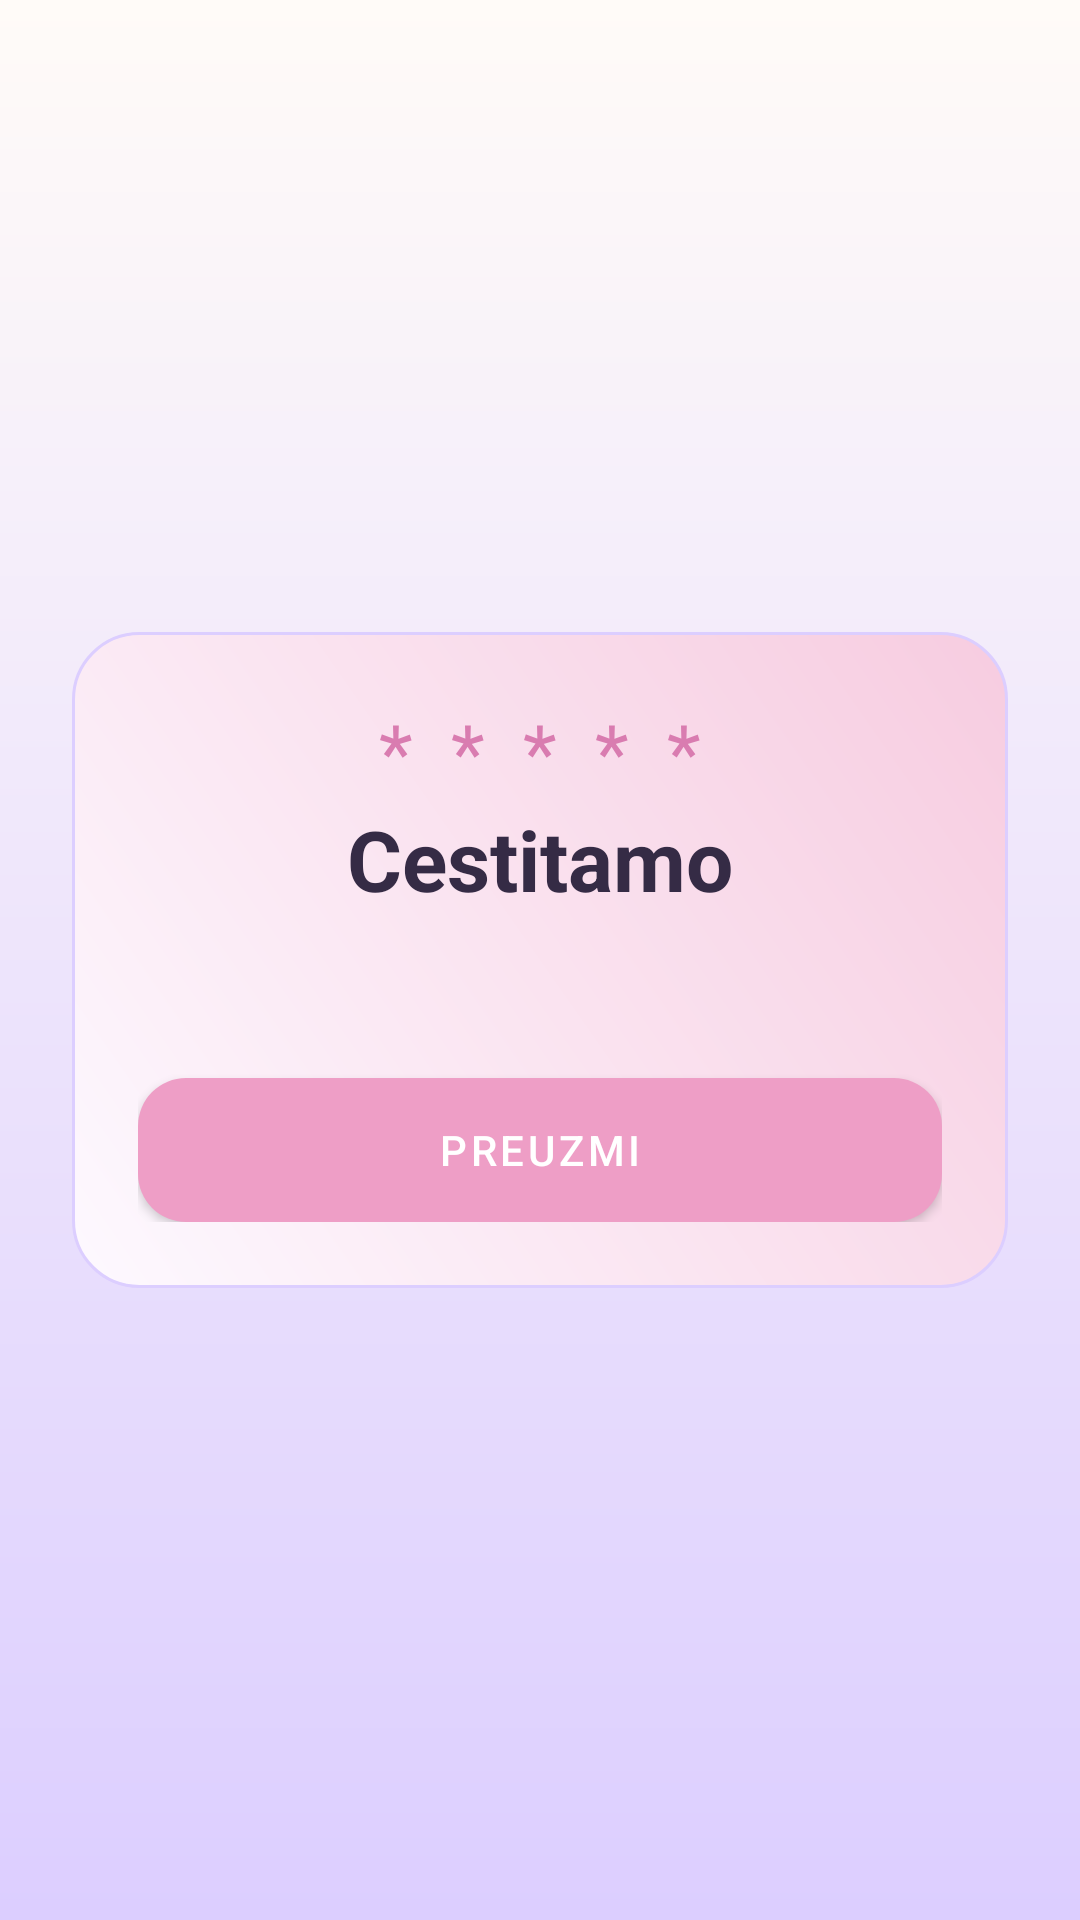

Reconstruct the res/layout file that produces this screen, plus the resources it refers to.
<!-- AndroidManifest.xml: application theme Theme.SlagalicaStudent1KT1 -->
<!-- res/layout/activity_reward.xml -->
<?xml version="1.0" encoding="utf-8"?>
<FrameLayout xmlns:android="http://schemas.android.com/apk/res/android"
    android:layout_width="match_parent"
    android:layout_height="match_parent"
    android:background="@drawable/bg_screen"
    android:padding="24dp">

    <LinearLayout
        android:id="@+id/rewardPanel"
        android:layout_width="match_parent"
        android:layout_height="wrap_content"
        android:layout_gravity="center"
        android:background="@drawable/bg_card"
        android:gravity="center_horizontal"
        android:orientation="vertical"
        android:padding="22dp">

        <TextView
            android:id="@+id/tvConfetti"
            android:layout_width="match_parent"
            android:layout_height="wrap_content"
            android:gravity="center"
            android:text="*  *  *  *  *"
            android:textColor="@color/pink_dark"
            android:textSize="26sp" />

        <TextView
            android:layout_width="match_parent"
            android:layout_height="wrap_content"
            android:gravity="center"
            android:text="Cestitamo"
            android:textColor="@color/text_main"
            android:textSize="28sp"
            android:textStyle="bold" />

        <TextView
            android:id="@+id/tvRewardDetails"
            android:layout_width="match_parent"
            android:layout_height="wrap_content"
            android:layout_marginTop="12dp"
            android:gravity="center"
            android:textColor="@color/text_main"
            android:textSize="18sp" />

        <Button
            android:id="@+id/btnRewardClose"
            style="@style/Widget.MaterialComponents.Button"
            android:layout_width="match_parent"
            android:layout_height="wrap_content"
            android:layout_marginTop="18dp"
            android:background="@drawable/bg_button_primary"
            android:text="Preuzmi"
            android:textColor="@color/white" />
    </LinearLayout>
</FrameLayout>
<!-- resources referenced by this layout -->
<resources>
  <color name="pink_dark">#D97CB0</color>
  <color name="text_main">#352B45</color>
  <color name="white">#FFFFFFFF</color>
  <!-- drawable bg_button_primary (drawable) -->
  ﻿<?xml version="1.0" encoding="utf-8"?>
  <shape xmlns:android="http://schemas.android.com/apk/res/android" android:shape="rectangle">
      <gradient
          android:angle="0"
          android:startColor="@color/rose_pink"
          android:endColor="@color/lilac" />
      <corners android:radius="16dp" />
  </shape>
  <!-- drawable bg_card (drawable) -->
  ﻿<?xml version="1.0" encoding="utf-8"?>
  <shape xmlns:android="http://schemas.android.com/apk/res/android" android:shape="rectangle">
      <gradient
          android:angle="45"
          android:startColor="@color/card_bg"
          android:endColor="@color/blush_pink" />
      <corners android:radius="22dp" />
      <stroke android:width="1dp" android:color="@color/lavender_soft" />
      <padding android:left="16dp" android:top="16dp" android:right="16dp" android:bottom="16dp" />
  </shape>
  <!-- drawable bg_screen (drawable) -->
  ﻿<?xml version="1.0" encoding="utf-8"?>
  <shape xmlns:android="http://schemas.android.com/apk/res/android" android:shape="rectangle">
      <gradient
          android:angle="270"
          android:startColor="@color/cream_bg"
          android:endColor="@color/lavender_soft" />
  </shape>
  <style name="Theme.SlagalicaStudent1KT1" parent="Theme.MaterialComponents.DayNight.NoActionBar">
          <item name="colorPrimary">@color/pink_primary</item>
          <item name="colorPrimaryVariant">@color/pink_dark</item>
          <item name="colorSecondary">@color/mint_secondary</item>
          <item name="android:statusBarColor" tools:targetApi="l">@color/pink_dark</item>
          <item name="android:windowBackground">@color/screen_bg</item>
      </style>
  <color name="rose_pink">#EE9EC6</color>
  <color name="lilac">#B798FF</color>
  <color name="card_bg">#FDF9FF</color>
  <color name="blush_pink">#F7CCE0</color>
  <color name="lavender_soft">#DCCEFF</color>
  <color name="cream_bg">#FFFBF8</color>
  <color name="pink_primary">#EE9EC6</color>
  <color name="mint_secondary">#C7B2FF</color>
  <color name="screen_bg">#FFFBF8</color>
</resources>
